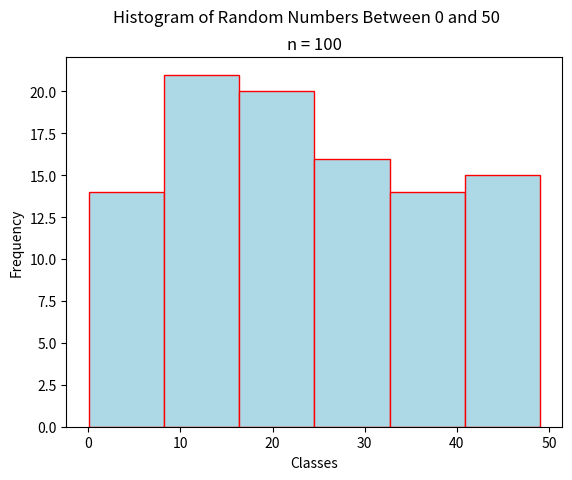

Write the Python code that produced this figure.
"""
Random History
==============
[redacted]
-----------
Some Point In The Distant Past
******************************

This script will generate a histogram for a sample of quiz grades.

.. note:: 

[redacted]
"""

##################################################################################
###                           IMPORT LIBRARIES                                 ###
##################################################################################

import matplotlib

## NOTE: How-To: Run This Script On Your Computer
#
# To render the website, I have to use a "headless" backend to generate the images. 
# If you want to run this script on your computer, comment out the following line 
# with the "#" you see appended to each line of this comment:

matplotlib.use('agg')

# And uncomment this line: 

# matplotlib.use('tkagg')

import matplotlib.pyplot as plt
import random as rand

##################################################################################
###                                SCRIPT                                      ###
##################################################################################

# Create New Figures and Axes
fig, axs = plt.subplots()

# Generate data
#   NOTE: Range*(Random Number Between 0 and 1) will give us a dataset of samples 
#   between 0 and Range. In other words, the following command generates a list of 
#   length 100 where each element is a number between 0 and 50
data = [ 50*rand.random() for _ in range(100 ) ]

# Label everything appropriately
plt.suptitle("Histogram of Random Numbers Between 0 and 50")
plt.title(f"n = {len(data)}")
axs.set_xlabel("Classes")
axs.set_ylabel("Frequency")

# Generate and output
axs.hist(data, bins=6, align='mid', color="lightblue", ec="red")
plt.show()